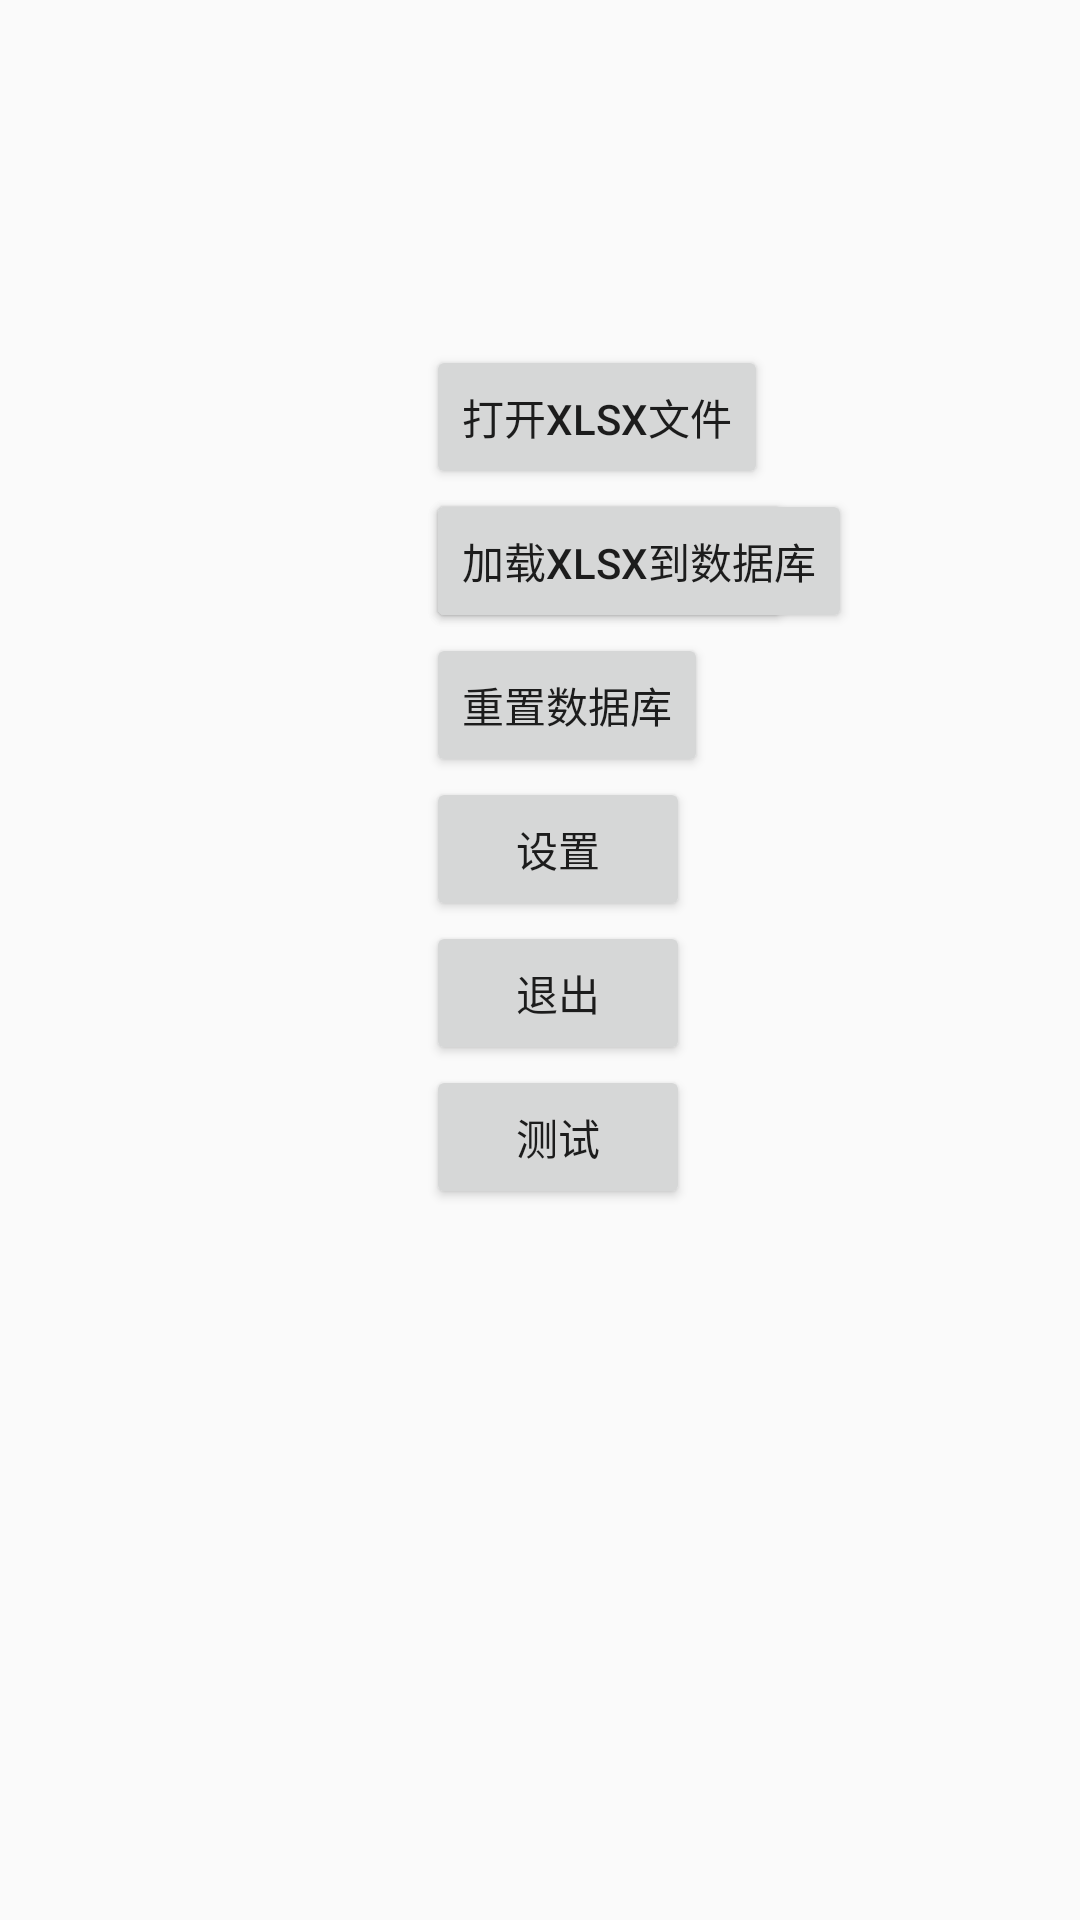

Write the Android layout XML for this screen, with the resource values it uses.
<!-- AndroidManifest.xml: application theme Theme.Excelbrowser -->
<!-- res/layout/main_ui.xml -->
<?xml version="1.0" encoding="utf-8"?>
<RelativeLayout
    xmlns:android="http://schemas.android.com/apk/res/android"
    xmlns:app="http://schemas.android.com/apk/res-auto"
    xmlns:tools="http://schemas.android.com/tools"
    tools:context=".MainActivity"
    android:layout_width="match_parent"
    android:layout_height="match_parent">

    <Button
        android:id="@+id/open_xlsx"
        android:layout_width="wrap_content"
        android:layout_height="wrap_content"
        android:layout_alignParentStart="true"
        android:layout_alignParentTop="true"
        android:layout_marginStart="142dp"
        android:layout_marginTop="115dp"
        android:text="打开xlsx文件" />



    <Button
        android:id="@+id/open_sql"
        android:layout_width="wrap_content"
        android:layout_height="wrap_content"
        android:layout_below="@+id/open_xlsx"
        android:layout_alignStart="@+id/open_xlsx"
        android:layout_marginStart="0dp"
        android:layout_marginTop="0dp"
        android:text="打开数据库列表" />

    <Button
        android:id="@+id/load_xlsx_to_sql"
        android:layout_width="wrap_content"
        android:layout_height="wrap_content"
        android:layout_below="@+id/open_xlsx"
        android:layout_alignStart="@+id/open_xlsx"
        android:layout_marginStart="0dp"
        android:layout_marginTop="0dp"
        android:text="加载xlsx到数据库" />

    <Button
        android:id="@+id/dp_sql"
        android:layout_width="wrap_content"
        android:layout_height="wrap_content"
        android:layout_below="@+id/load_xlsx_to_sql"
        android:layout_alignStart="@+id/load_xlsx_to_sql"
        android:layout_marginStart="0dp"
        android:layout_marginTop="0dp"
        android:text="重置数据库" />

    <Button
        android:id="@+id/setting"
        android:layout_width="wrap_content"
        android:layout_height="wrap_content"
        android:layout_below="@+id/dp_sql"
        android:layout_alignStart="@+id/dp_sql"
        android:layout_marginStart="0dp"
        android:layout_marginTop="0dp"
        android:text="设置" />
    <Button
        android:id="@+id/exit_button"
        android:layout_width="wrap_content"
        android:layout_height="wrap_content"
        android:layout_below="@+id/setting"
        android:layout_alignStart="@+id/setting"
        android:layout_marginStart="0dp"
        android:layout_marginTop="0dp"
        android:text="退出" />

    <Button
        android:id="@+id/test_button"
        android:layout_width="wrap_content"
        android:layout_height="wrap_content"
        android:layout_below="@+id/exit_button"
        android:layout_alignStart="@+id/exit_button"
        android:layout_marginStart="0dp"
        android:layout_marginTop="0dp"
        android:text="测试" />


</RelativeLayout>
<!-- resources referenced by this layout -->
<resources>
  <style name="Theme.Excelbrowser" parent="Theme.MaterialComponents.DayNight.NoActionBar.Bridge">
          
          <item name="colorPrimary">@color/purple_500</item>
          <item name="colorPrimaryVariant">@color/purple_700</item>
          <item name="colorOnPrimary">@color/white</item>
          
          <item name="colorSecondary">@color/teal_200</item>
          <item name="colorSecondaryVariant">@color/teal_700</item>
          <item name="colorOnSecondary">@color/black</item>
          
          <item name="android:statusBarColor">?attr/colorPrimaryVariant</item>
          
      </style>
  <color name="white">#FFFFFFFF</color>
  <color name="black">#FF000000</color>
  <!-- not gathered from this repository: default colours our renderer supplied (Android Studio template values) -->
  <color name="purple_500">#FF6200EE</color>
  <color name="purple_700">#FF3700B3</color>
  <color name="teal_200">#FF03DAC5</color>
  <color name="teal_700">#FF018786</color>
</resources>
